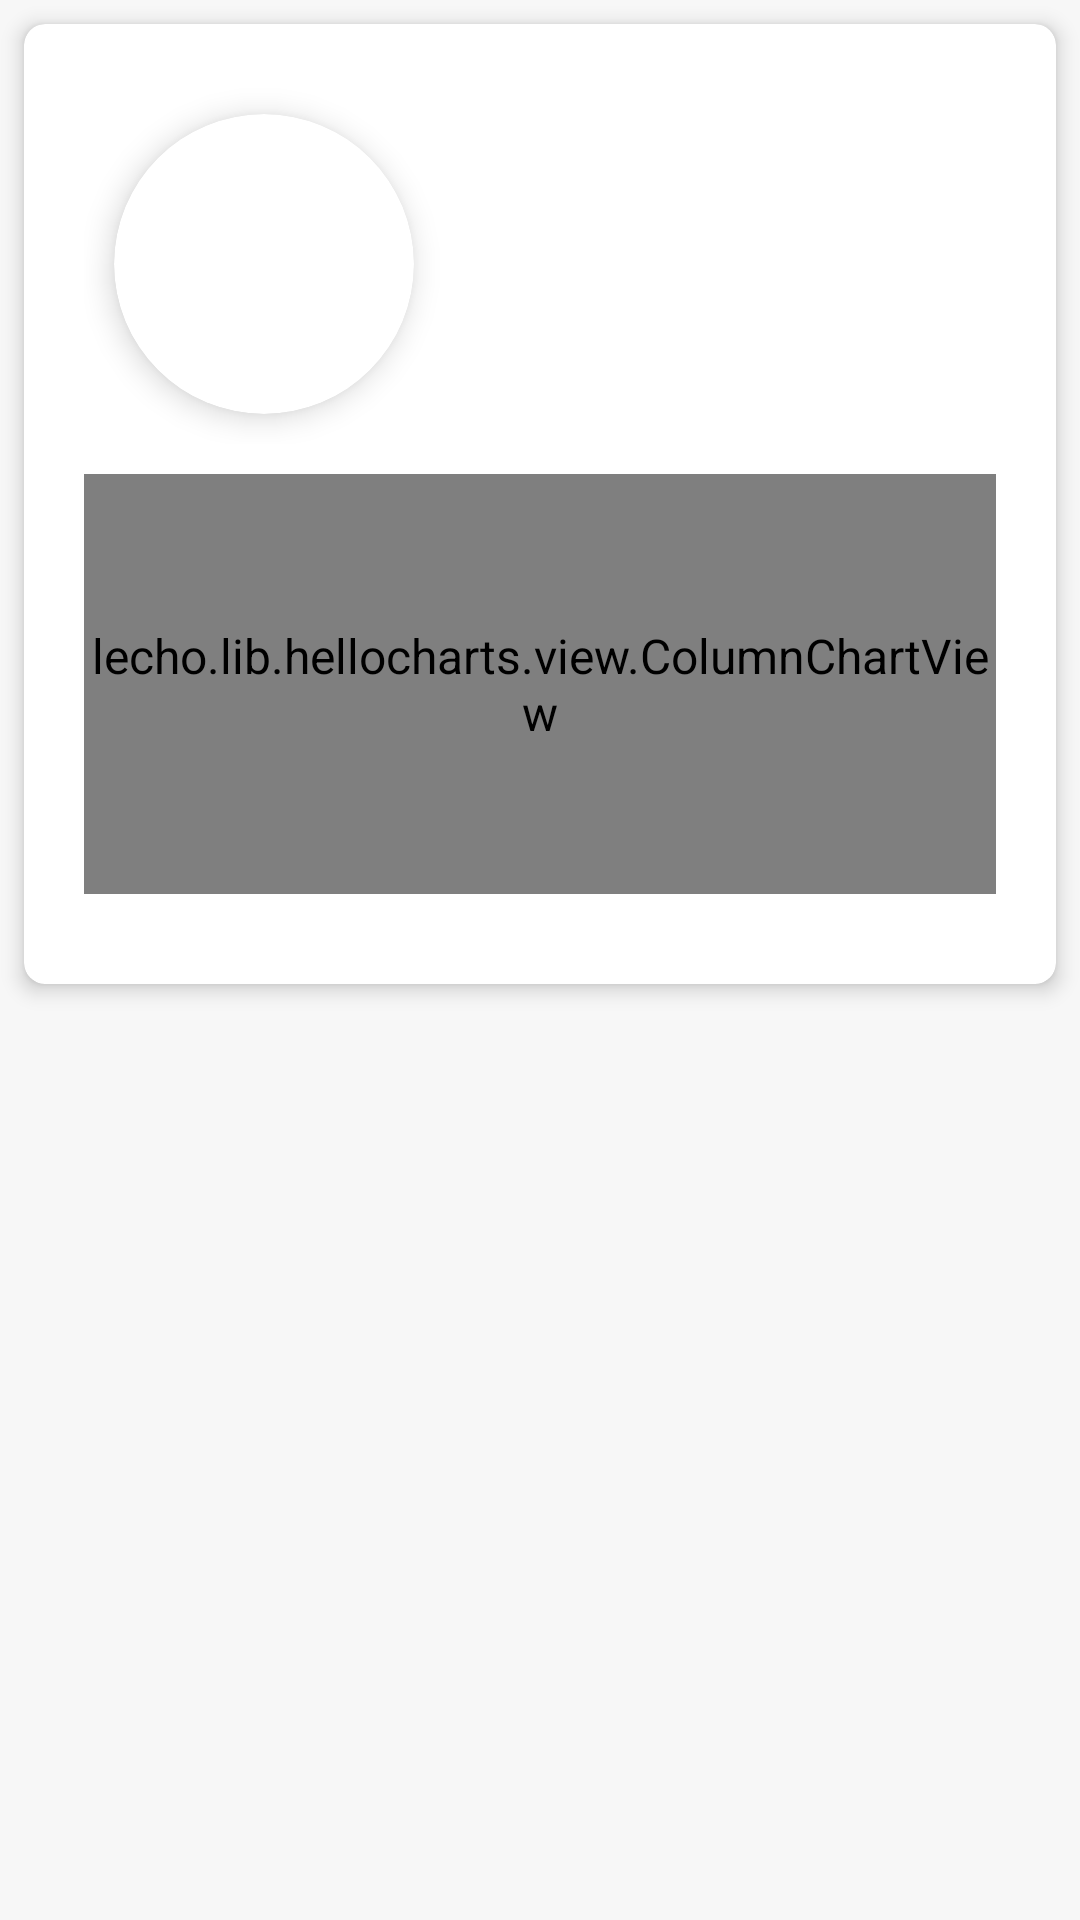

Here is an Android app screen rendered from its layout file. Give the layout XML and the strings, colors and styles it references.
<!-- AndroidManifest.xml: application theme AppTheme -->
<!-- res/layout/ratee_overall_ratings.xml -->
<?xml version="1.0" encoding="utf-8"?>
<layout xmlns:android="http://schemas.android.com/apk/res/android"
    xmlns:app="http://schemas.android.com/apk/res-auto"
    xmlns:tools="http://schemas.android.com/tools">

    <data>

        <variable
            name="viewModel"
            type="com.mindorks.framework.mvvm.ui.feed.blogs.BlogItemViewModel" />
    </data>

    <RelativeLayout
        android:layout_width="match_parent"
        android:layout_height="wrap_content"
        android:orientation="vertical">


        <androidx.cardview.widget.CardView
            android:layout_width="match_parent"
            android:layout_height="wrap_content"
            android:layout_margin="8dp"
            android:background="@color/white"
            android:onClick="@{() -> viewModel.onItemClick()}"
            android:orientation="vertical"
            app:cardCornerRadius="7dp"
            app:cardElevation="4dp">


            <LinearLayout
                android:layout_width="match_parent"
                android:layout_height="wrap_content"
                android:orientation="vertical"
                android:paddingBottom="30dp">

                <androidx.constraintlayout.widget.ConstraintLayout
                    android:layout_width="match_parent"
                    android:layout_height="wrap_content"
                    android:layout_marginTop="20dp"
                    android:layout_marginRight="20dp"
                    android:layout_marginLeft="20dp"
                    android:layout_marginBottom="10dp"
                    >

                    <androidx.cardview.widget.CardView
                        android:id="@+id/cardView"
                        android:layout_width="100dp"
                        android:layout_height="100dp"
                        android:layout_gravity="start"
                        android:layout_margin="10dp"
                        app:cardCornerRadius="120dp"
                        app:cardElevation="6dp"
                        app:layout_constraintBottom_toBottomOf="parent"
                        app:layout_constraintStart_toStartOf="parent"
                        app:layout_constraintTop_toTopOf="parent">

                        <ImageView
                            android:id="@+id/user_profileImage"
                            android:layout_width="fill_parent"
                            android:layout_height="fill_parent"

                            android:scaleType="centerCrop"
                            tools:src="@drawable/ic_rabbit" />
                    </androidx.cardview.widget.CardView>

                    <TextView
                        android:id="@+id/rate_overall_data_name_lastname"
                        style="@style/TextStyle.Heading"
                        android:layout_width="0dp"
                        android:layout_height="wrap_content"
                        android:layout_marginStart="20dp"
                        android:layout_marginEnd="20dp"
                        app:layout_constraintEnd_toEndOf="parent"
                        app:layout_constraintStart_toEndOf="@+id/cardView"
                        app:layout_constraintTop_toTopOf="@+id/cardView"
                        tools:text="Faton Podrimcakue" />

                    <RelativeLayout
                        android:layout_width="0dp"
                        android:layout_height="wrap_content"
                        android:layout_marginEnd="20dp"
                        android:orientation="horizontal"
                        app:layout_constraintEnd_toEndOf="parent"
                        app:layout_constraintStart_toStartOf="@+id/rate_overall_data_name_lastname"
                        app:layout_constraintTop_toBottomOf="@+id/rate_overall_data_name_lastname">

                        <TextView
                            android:id="@+id/ratee_title"
                            style="@style/TextStyle.Title.Sub"
                            android:layout_width="match_parent"
                            android:layout_height="wrap_content"
                            android:layout_alignParentLeft="true"
                            tools:text="Dr.Pr. Arkitektura e kompjuterve" />
                    </RelativeLayout>
                </androidx.constraintlayout.widget.ConstraintLayout>

                <lecho.lib.hellocharts.view.ColumnChartView

                    android:id="@+id/user_overall_data_chart"
                    android:layout_width="match_parent"
                    android:layout_height="140dp"
                    android:layout_marginLeft="20dp"
                    android:layout_marginTop="0dp"
                    android:layout_marginRight="20dp" />


            </LinearLayout>
        </androidx.cardview.widget.CardView>
    </RelativeLayout>

</layout>
<!-- resources referenced by this layout -->
<resources>
  <color name="white">#ffffff</color>
  <style name="TextStyle.Heading" parent="TextStyle">
          <item name="android:textSize">16sp</item>
          <item name="android:textAppearance">@style/TextAppearance.Text.Bold</item>
      </style>
  <style name="TextStyle.Title.Sub" parent="TextStyle.Title">
          <item name="android:textAppearance">@style/TextAppearance.Text.Light</item>
          <item name="android:textSize">14sp</item>
      </style>
  <style name="AppTheme" parent="Theme.AppCompat.Light.DarkActionBar">
          <item name="android:windowContentOverlay">@null</item>
          <item name="colorPrimary">@color/colorPrimary</item>
          <item name="colorPrimaryDark">@color/colorPrimaryDark</item>
          <item name="colorAccent">@color/colorAccent</item>
          <item name="android:textColorPrimary">@color/black_effective</item>
          <item name="android:textColor">@color/black_effective</item>
          <item name="android:windowBackground">@color/bg_color</item>
          <item name="android:textAllCaps">false</item>
          <item name="android:textSize">16sp</item>
          <item name="android:typeface">sans</item>
          <item name="drawerArrowStyle">@style/MaterialDrawer.DrawerArrowStyle</item>
          <item name="android:textAppearance">@style/TextAppearance.Text.Regular</item>
          <item name="android:homeAsUpIndicator">@drawable/ic_arrow_back_white_24px</item>
      </style>
  <style name="TextStyle">
          <item name="android:layout_marginTop">2dp</item>
          <item name="android:layout_marginBottom">2dp</item>
          <item name="android:layout_marginLeft">2dp</item>
          <item name="android:layout_marginRight">2dp</item>
          <item name="android:textColor">@color/black_effective</item>
      </style>
  <style name="TextAppearance.Text.Bold" parent="android:TextAppearance">
          <item name="fontPath">fonts/source-sans-pro/SourceSansPro-Bold.ttf</item>
      </style>
  <style name="TextStyle.Title" parent="TextStyle">
          <item name="android:textAppearance">@style/TextAppearance.Text.Regular</item>
      </style>
  <style name="TextAppearance.Text.Light" parent="android:TextAppearance">
          <item name="fontPath">fonts/source-sans-pro/SourceSansPro-Light.ttf</item>
      </style>
  <color name="colorPrimary">@color/blue_black_light</color>
  <color name="colorPrimaryDark">@color/black</color>
  <color name="colorAccent">#FF4081</color>
  <color name="black_effective">#2a2a2a</color>
  <color name="bg_color">#f7f7f7</color>
  <style name="MaterialDrawer.DrawerArrowStyle" parent="Widget.AppCompat.DrawerArrowToggle">
          <item name="spinBars">false</item>
          <item name="color">@color/white</item>
      </style>
  <style name="TextAppearance.Text.Regular" parent="android:TextAppearance">
          <item name="fontPath">fonts/source-sans-pro/SourceSansPro-Regular.ttf</item>
      </style>
  <color name="blue_black_light">#516179</color>
  <color name="black">#000000</color>
</resources>
